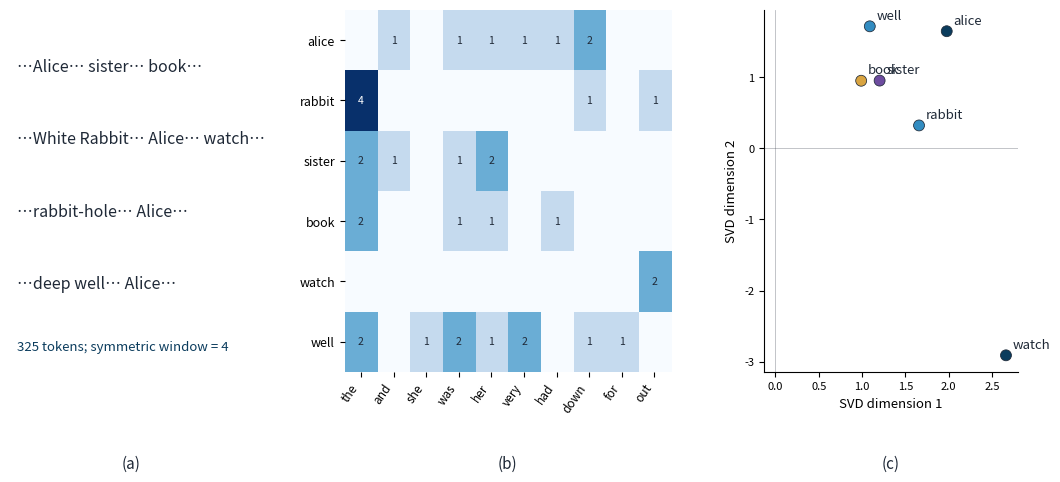

Python code for this plot:
"""
Figure 6 — Distributional Semantics
NLP Part I

Native computational scientific rendering generated from a real public-domain corpus.

Corpus:
Lewis Carroll, Alice's Adventures in Wonderland, Project Gutenberg eBook #11
(public-domain text; GITenberg/Project Gutenberg mirror).

Pipeline:
real corpus excerpt -> symmetric word-context co-occurrence counts -> PPMI ->
deterministic SVD -> 2D distributional geometry.

No image-generated or invented quantitative values are used.
"""

from pathlib import Path
import re
from collections import Counter

import numpy as np
import matplotlib.pyplot as plt

CORPUS = """
Alice was beginning to get very tired of sitting by her sister on the bank, and of having
nothing to do: once or twice she had peeped into the book her sister was reading, but it
had no pictures or conversations in it, and what is the use of a book, thought Alice,
without pictures or conversations? So she was considering in her own mind, as well as
she could, for the hot day made her feel very sleepy and stupid, whether the pleasure
of making a daisy-chain would be worth the trouble of getting up and picking the daisies,
when suddenly a White Rabbit with pink eyes ran close by her. There was nothing so very
remarkable in that; nor did Alice think it so very much out of the way to hear the Rabbit
say to itself, Oh dear! Oh dear! I shall be late! But when the Rabbit actually took a
watch out of its waistcoat-pocket, and looked at it, and then hurried on, Alice started
to her feet, for it flashed across her mind that she had never before seen a rabbit with
either a waistcoat-pocket, or a watch to take out of it, and burning with curiosity, she
ran across the field after it, and fortunately was just in time to see it pop down a
large rabbit-hole under the hedge. In another moment down went Alice after it, never once
considering how in the world she was to get out again. The rabbit-hole went straight on
like a tunnel for some way, and then dipped suddenly down, so suddenly that Alice had not
a moment to think about stopping herself before she found herself falling down a very deep
well. Either the well was very deep, or she fell very slowly, for she had plenty of time
as she went down to look about her and to wonder what was going to happen next.
"""

WINDOW = 4
TARGETS = ["alice", "rabbit", "sister", "book", "watch", "well"]

NAVY = "#0B3C5D"
BLUE = "#328CC1"
VIOLET = "#6D4C9F"
GOLD = "#D9A441"
SLATE = "#1F2937"
BACKGROUND = "#F8FAFC"

OUTDIR = Path("figure_06_distributional_semantics")
OUTDIR.mkdir(parents=True, exist_ok=True)

tokens = re.findall(r"[a-z]+", CORPUS.lower())
freq = Counter(tokens)

contexts = [
    word for word, count in freq.most_common()
    if word not in set(TARGETS) and len(word) > 2
][:18]

target_index = {word: i for i, word in enumerate(TARGETS)}
context_index = {word: i for i, word in enumerate(contexts)}

X = np.zeros((len(TARGETS), len(contexts)), dtype=float)

for i, word in enumerate(tokens):
    if word not in target_index:
        continue
    lo = max(0, i - WINDOW)
    hi = min(len(tokens), i + WINDOW + 1)
    for j in range(lo, hi):
        if j == i:
            continue
        context_word = tokens[j]
        if context_word in context_index:
            X[target_index[word], context_index[context_word]] += 1

total = X.sum()
row_sum = X.sum(axis=1, keepdims=True)
col_sum = X.sum(axis=0, keepdims=True)
expected_denominator = row_sum @ col_sum

with np.errstate(divide="ignore", invalid="ignore"):
    pmi = np.log2(
        np.where(
            (X > 0) & (expected_denominator > 0),
            (X * total) / expected_denominator,
            1.0,
        )
    )

ppmi = np.where(X > 0, np.maximum(pmi, 0.0), 0.0)

U, S, VT = np.linalg.svd(ppmi, full_matrices=False)
coords = U[:, :2] * S[:2]

if coords[0, 0] < 0:
    coords[:, 0] *= -1
if coords[0, 1] < 0:
    coords[:, 1] *= -1

fig = plt.figure(figsize=(13, 4.7))
grid = fig.add_gridspec(1, 3, width_ratios=[1.0, 1.35, 1.05], wspace=0.34)

ax_a = fig.add_subplot(grid[0, 0])
ax_a.axis("off")
snippets = [
    "…Alice… sister… book…",
    "…White Rabbit… Alice… watch…",
    "…rabbit-hole… Alice…",
    "…deep well… Alice…",
]
for k, snippet in enumerate(snippets):
    ax_a.text(0.03, 0.83 - k * 0.20, snippet, fontsize=11.5, color=SLATE)
ax_a.text(0.03, 0.06, f"{len(tokens)} tokens; symmetric window = {WINDOW}", fontsize=9.5, color=NAVY)

ax_b = fig.add_subplot(grid[0, 1])
display_contexts = contexts[:10]
matrix = X[:, :10]
image = ax_b.imshow(matrix, cmap="Blues", aspect="auto", interpolation="nearest")
ax_b.set_xticks(range(len(display_contexts)), display_contexts, rotation=55, ha="right", fontsize=8.5)
ax_b.set_yticks(range(len(TARGETS)), TARGETS, fontsize=9)

for i in range(matrix.shape[0]):
    for j in range(matrix.shape[1]):
        if matrix[i, j] > 0:
            ax_b.text(
                j, i, str(int(matrix[i, j])),
                ha="center", va="center", fontsize=7.5,
                color=("white" if matrix[i, j] >= max(2, matrix.max() * 0.55) else SLATE),
            )

for spine in ax_b.spines.values():
    spine.set_visible(False)

ax_c = fig.add_subplot(grid[0, 2])
point_colors = [NAVY, BLUE, VIOLET, GOLD, NAVY, BLUE]

ax_c.scatter(
    coords[:, 0], coords[:, 1],
    s=62, c=point_colors,
    edgecolors=SLATE, linewidths=0.55,
)

for (x, y), word in zip(coords, TARGETS):
    ax_c.annotate(
        word, (x, y), xytext=(5, 5), textcoords="offset points",
        fontsize=9.5, color=SLATE,
    )

ax_c.axhline(0, color=SLATE, linewidth=0.55, alpha=0.35)
ax_c.axvline(0, color=SLATE, linewidth=0.55, alpha=0.35)
ax_c.set_xlabel("SVD dimension 1", fontsize=9.5)
ax_c.set_ylabel("SVD dimension 2", fontsize=9.5)
ax_c.tick_params(labelsize=8)
ax_c.spines["top"].set_visible(False)
ax_c.spines["right"].set_visible(False)

for axis, label in zip([ax_a, ax_b, ax_c], ["(a)", "(b)", "(c)"]):
    axis.text(
        0.5, -0.23, label,
        transform=axis.transAxes,
        ha="center", va="top",
        fontsize=11, color=SLATE,
    )

fig.savefig(OUTDIR / "Figure_06_Distributional_Semantics.png", dpi=400, bbox_inches="tight", facecolor="white")
fig.savefig(OUTDIR / "Figure_06_Distributional_Semantics.svg", bbox_inches="tight", facecolor="white")
fig.savefig(OUTDIR / "Figure_06_Distributional_Semantics.pdf", bbox_inches="tight", facecolor="white")

np.savetxt(
    OUTDIR / "Figure_06_raw_counts.csv",
    X, delimiter=",", header=",".join(contexts), comments="",
)

(OUTDIR / "Figure_06_corpus_excerpt.txt").write_text(CORPUS.strip(), encoding="utf-8")

(OUTDIR / "Figure_06_provenance.txt").write_text(
    """Figure 6 — Distributional Semantics
Corpus: Lewis Carroll, Alice's Adventures in Wonderland, Project Gutenberg eBook #11.
Source: public-domain Project Gutenberg text, obtained from the GITenberg mirror.
Processing: lowercase alphabetic tokenization; symmetric context window ±4;
raw word-context counts; PPMI; deterministic NumPy SVD; first two dimensions.
All displayed matrix counts and plotted coordinates are computed from the real corpus excerpt.
No image-generated or invented quantitative values are used.
""",
    encoding="utf-8",
)

print(f"Generated Figure 6 in: {OUTDIR.resolve()}")
